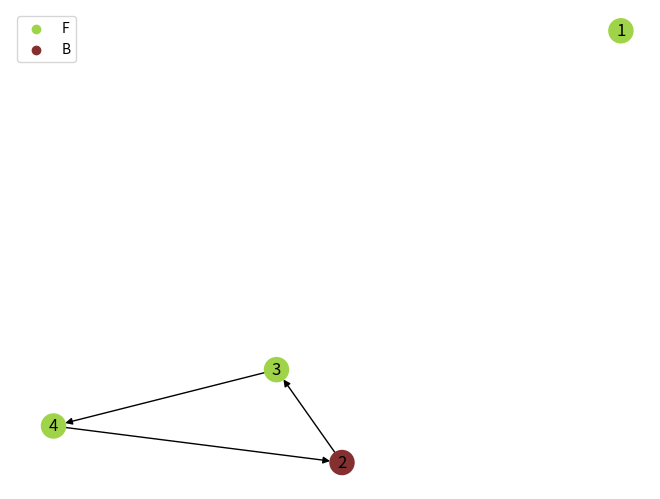

The matplotlib source for this figure:
import json
import random

import matplotlib.pyplot as plt
import networkx as nx

data = json.loads("""
[
  {
    "ID": 1,
    "Text": "Требование 1",
    "Comment": "Комментарий 1",
    "Class": "F",
    "Parent": null
  },
  {
    "ID": 2,
    "Text": "Требование 2",
    "Comment": "Комментарий 2",
    "Class": "B",
    "Parent": 4
  },
  {
    "ID": 3,
    "Text": "Требование 3",
    "Comment": null,
    "Class": "F",
    "Parent": 2
  },
  {
    "ID": 4,
    "Text": "Требование 4",
    "Comment": null,
    "Class": "F",
    "Parent": 3
  }
]
""")


def create_graph(data):
    graph = {}
    for req in data:
        id = req["ID"]
        category = req["Class"]
        parent = req["Parent"]
        if id not in graph:
            graph[id] = {"Children": [], "Category": category, "Parent": parent}
        if parent is not None:
            if parent not in graph:
                graph[parent] = {"Children": [], "Category": None, "Parent": None}
            graph[parent]["Children"].append(id)
        if id in graph and graph[id]["Category"] is None and graph[id]["Parent"] is None:
            graph[id]["Category"] = category
            graph[id]["Parent"] = parent
    return graph


def find_cycles(graph):
    G = nx.DiGraph()
    for node in graph:
        for child in graph[node]["Children"]:
            G.add_edge(node, child, CLASS=graph[node]["Category"])
    cycles = list(nx.simple_cycles(G))
    return cycles


def draw_graph(graph):
    G = nx.DiGraph()
    labels = {}
    colors = {}
    for node in graph:
        category = graph[node]['Category']
        labels[node] = node
        if category not in colors:
            colors[category] = (random.random(), random.random(), random.random())
        G.add_node(node)
    for node in graph:
      for child in graph[node]['Children']:
          G.add_edge(node, child)
    node_colors = [colors[graph[node]['Category']] for node in graph]
    pos = nx.spring_layout(G, seed=42) # добавить атрибут seed
    sorted_pos = dict(sorted(pos.items())) # отсортировать словарь pos по ключам
    nx.draw(G, pos=sorted_pos, with_labels=True, labels=labels, node_color=node_colors, cmap='jet') # использовать sorted_pos и sorted_node_colors
    handles = []
    for category, color in colors.items():
        handles.append(plt.scatter([], [], color=color, label=category))
    plt.legend(handles=handles)
    plt.show()


def find_BNodes_to_notBnodes(graph):
    """функция для нахождения узлов класса B, ссылающихся на узлы класса F"""
    error_nodes = []
    for node in graph:
        if graph[node]["Category"] == "B":
            parent = graph[node]["Parent"]
            if parent is not None and graph[parent]["Category"] != "B":
                error_nodes.append(node)
    return error_nodes

def find_alone_Nodes(graph):
  """функция для нахождения одиночных узлов"""
  error_nodes = []
  for node in graph:
    if len(graph[node]['Children']) == 0 and graph[node]['Parent'] == None:
      error_nodes.append(node)
  return error_nodes

if __name__ == '__main__':
    graph = create_graph(data)

    # выводим граф на экран
    print("Создан следующий граф:")
    print(graph)

    print("Найдены следующие циклы:")
    for cycle in find_cycles(graph):
        print(cycle)

    print("Ошибка наследования:")
    print(find_BNodes_to_notBnodes(graph))

    print("Одиночные требования:")
    print(find_alone_Nodes(graph))

    draw_graph(graph)
